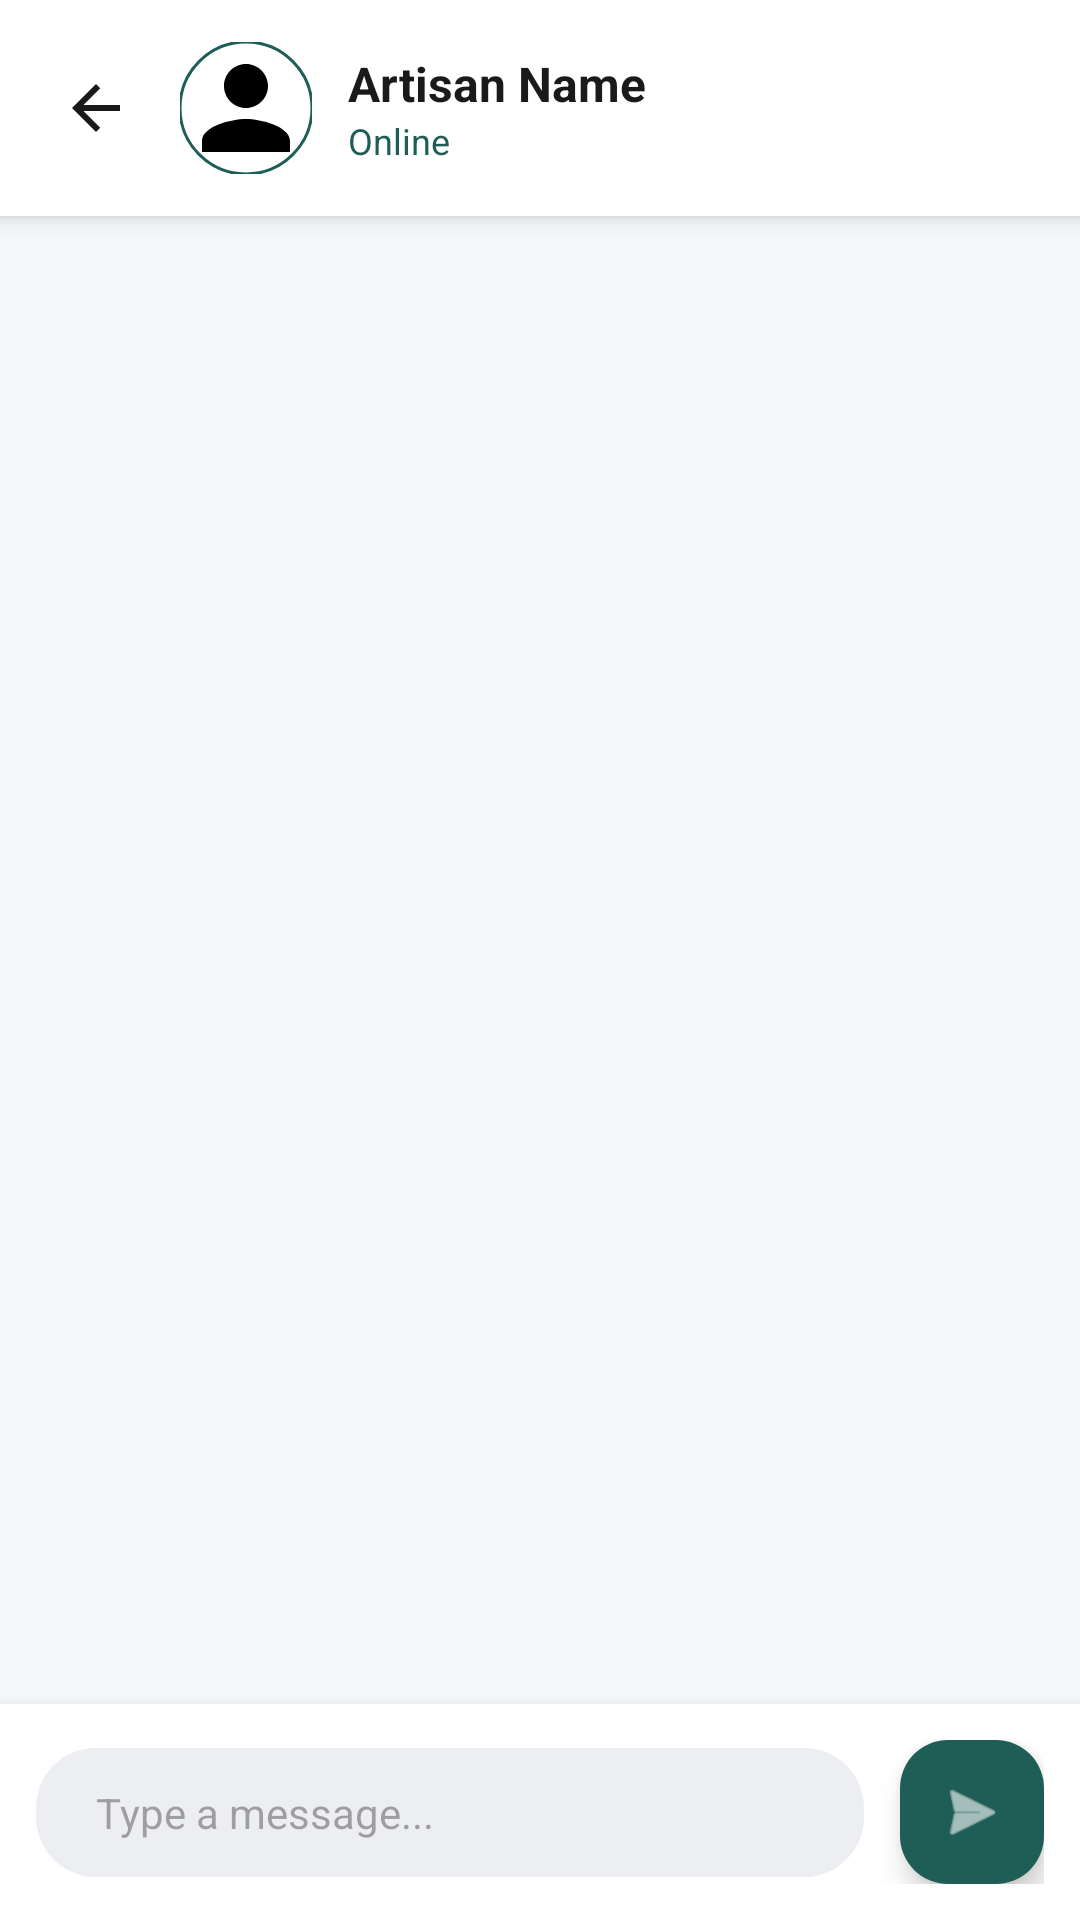

Layout XML and referenced resources for this Android screen:
<!-- AndroidManifest.xml: activity theme Theme.KutiraKushala -->
<!-- res/layout/activity_chat.xml -->
<?xml version="1.0" encoding="utf-8"?>
<androidx.constraintlayout.widget.ConstraintLayout xmlns:android="http://schemas.android.com/apk/res/android"
    xmlns:app="http://schemas.android.com/apk/res-auto"
    xmlns:tools="http://schemas.android.com/tools"
    android:layout_width="match_parent"
    android:layout_height="match_parent"
    android:background="#F5F6F8">

    <androidx.constraintlayout.widget.ConstraintLayout
        android:id="@+id/cl_chat_header"
        android:layout_width="match_parent"
        android:layout_height="72dp"
        android:background="#FFFFFF"
        android:elevation="4dp"
        app:layout_constraintTop_toTopOf="parent">

        <ImageView
            android:id="@+id/btn_chat_back"
            android:layout_width="48dp"
            android:layout_height="48dp"
            android:layout_marginStart="8dp"
            android:background="?attr/selectableItemBackgroundBorderless"
            android:padding="12dp"
            android:src="@drawable/ic_back_arrow"
            app:layout_constraintBottom_toBottomOf="parent"
            app:layout_constraintStart_toStartOf="parent"
            app:layout_constraintTop_toTopOf="parent"
            app:tint="#1A1A1A" />

        <com.google.android.material.imageview.ShapeableImageView
            android:id="@+id/iv_chat_recipient"
            android:layout_width="44dp"
            android:layout_height="44dp"
            android:layout_marginStart="4dp"
            android:scaleType="centerCrop"
            android:src="@drawable/ic_person"
            app:layout_constraintBottom_toBottomOf="parent"
            app:layout_constraintStart_toEndOf="@+id/btn_chat_back"
            app:layout_constraintTop_toTopOf="parent"
            app:shapeAppearanceOverlay="@style/CircleImage"
            app:strokeColor="#1F5D57"
            app:strokeWidth="1dp" />

        <LinearLayout
            android:layout_width="0dp"
            android:layout_height="wrap_content"
            android:layout_marginStart="12dp"
            android:layout_marginEnd="12dp"
            android:orientation="vertical"
            app:layout_constraintBottom_toBottomOf="parent"
            app:layout_constraintEnd_toStartOf="@+id/iv_chat_product"
            app:layout_constraintStart_toEndOf="@+id/iv_chat_recipient"
            app:layout_constraintTop_toTopOf="parent">

            <TextView
                android:id="@+id/tv_chat_name"
                android:layout_width="wrap_content"
                android:layout_height="wrap_content"
                android:ellipsize="end"
                android:maxLines="1"
                android:text="Artisan Name"
                android:textColor="#1A1A1A"
                android:textSize="16sp"
                android:textStyle="bold" />

            <TextView
                android:id="@+id/tv_chat_status"
                android:layout_width="wrap_content"
                android:layout_height="wrap_content"
                android:text="Online"
                android:textColor="#1F5D57"
                android:textSize="12sp" />
        </LinearLayout>

        <com.google.android.material.imageview.ShapeableImageView
            android:id="@+id/iv_chat_product"
            android:layout_width="44dp"
            android:layout_height="44dp"
            android:layout_marginEnd="16dp"
            android:scaleType="centerCrop"
            android:src="@drawable/ic_shield"
            android:visibility="gone"
            app:layout_constraintBottom_toBottomOf="parent"
            app:layout_constraintEnd_toEndOf="parent"
            app:layout_constraintTop_toTopOf="parent"
            app:shapeAppearanceOverlay="@style/Rounded12" />

    </androidx.constraintlayout.widget.ConstraintLayout>

    <androidx.recyclerview.widget.RecyclerView
        android:id="@+id/rv_messages"
        android:layout_width="match_parent"
        android:layout_height="0dp"
        android:clipToPadding="false"
        android:padding="16dp"
        app:layoutManager="androidx.recyclerview.widget.LinearLayoutManager"
        app:layout_constraintBottom_toTopOf="@+id/cl_input_container"
        app:layout_constraintTop_toBottomOf="@+id/cl_chat_header"
        tools:listitem="@layout/item_message_received" />

    <androidx.constraintlayout.widget.ConstraintLayout
        android:id="@+id/cl_input_container"
        android:layout_width="match_parent"
        android:layout_height="wrap_content"
        android:background="#FFFFFF"
        android:elevation="8dp"
        android:padding="12dp"
        app:layout_constraintBottom_toBottomOf="parent">

        <EditText
            android:id="@+id/et_message_input"
            android:layout_width="0dp"
            android:layout_height="wrap_content"
            android:layout_marginEnd="12dp"
            android:background="@drawable/bg_input_premium"
            android:hint="Type a message..."
            android:maxLines="4"
            android:paddingHorizontal="20dp"
            android:paddingVertical="12dp"
            android:textColor="#1A1A1A"
            android:textSize="14sp"
            app:layout_constraintBottom_toBottomOf="parent"
            app:layout_constraintEnd_toStartOf="@+id/btn_send_message"
            app:layout_constraintStart_toStartOf="parent"
            app:layout_constraintTop_toTopOf="parent" />

        <com.google.android.material.floatingactionbutton.FloatingActionButton
            android:id="@+id/btn_send_message"
            android:layout_width="wrap_content"
            android:layout_height="wrap_content"
            android:contentDescription="Send"
            app:backgroundTint="#1F5D57"
            app:fabCustomSize="48dp"
            app:layout_constraintBottom_toBottomOf="parent"
            app:layout_constraintEnd_toEndOf="parent"
            app:layout_constraintTop_toTopOf="parent"
            app:srcCompat="@android:drawable/ic_menu_send"
            app:tint="@android:color/white" />

    </androidx.constraintlayout.widget.ConstraintLayout>

</androidx.constraintlayout.widget.ConstraintLayout>
<!-- res/layout/item_message_received.xml (included above) -->
<?xml version="1.0" encoding="utf-8"?>
<androidx.constraintlayout.widget.ConstraintLayout xmlns:android="http://schemas.android.com/apk/res/android"
    xmlns:app="http://schemas.android.com/apk/res-auto"
    android:layout_width="match_parent"
    android:layout_height="wrap_content"
    android:layout_marginBottom="8dp">

    <androidx.cardview.widget.CardView
        android:layout_width="wrap_content"
        android:layout_height="wrap_content"
        app:cardBackgroundColor="#FFFFFF"
        app:cardCornerRadius="16dp"
        app:cardElevation="1dp"
        app:layout_constraintStart_toStartOf="parent"
        app:layout_constraintTop_toTopOf="parent">

        <LinearLayout
            android:layout_width="wrap_content"
            android:layout_height="wrap_content"
            android:minWidth="80dp"
            android:orientation="vertical"
            android:paddingHorizontal="12dp"
            android:paddingVertical="8dp">

            <TextView
                android:id="@+id/tv_message_received"
                android:layout_width="wrap_content"
                android:layout_height="wrap_content"
                android:maxWidth="260dp"
                android:text="Received message text here"
                android:textColor="#1A1A1A"
                android:textSize="14sp" />

            <TextView
                android:id="@+id/tv_time_received"
                android:layout_width="wrap_content"
                android:layout_height="wrap_content"
                android:layout_marginTop="2dp"
                android:text="12:35 PM"
                android:textColor="#6B7280"
                android:textSize="10sp" />
        </LinearLayout>
    </androidx.cardview.widget.CardView>

</androidx.constraintlayout.widget.ConstraintLayout>
<!-- resources referenced by this layout -->
<resources>
  <!-- drawable bg_input_premium (drawable) -->
  <?xml version="1.0" encoding="utf-8"?>
  <selector xmlns:android="http://schemas.android.com/apk/res/android">
      <item android:state_focused="true">
          <shape>
              <solid android:color="#ECEEF2" />
              <stroke android:width="2dp" android:color="#1F5D57" />
              <corners android:radius="20dp" />
          </shape>
      </item>
      <item>
          <shape>
              <solid android:color="#ECEEF2" />
              <corners android:radius="20dp" />
          </shape>
      </item>
  </selector>
  <!-- drawable ic_back_arrow (drawable) -->
  <vector xmlns:android="http://schemas.android.com/apk/res/android"
      android:width="24dp"
      android:height="24dp"
      android:viewportWidth="24"
      android:viewportHeight="24">
    <path
        android:fillColor="#1A1A1A"
        android:pathData="M20,11H7.83l5.59,-5.59L12,4l-8,8 8,8 1.41,-1.41L7.83,13H20v-2z"/>
  </vector>
  <!-- drawable ic_person (drawable) -->
  <vector xmlns:android="http://schemas.android.com/apk/res/android" android:width="24dp" android:height="24dp" android:viewportWidth="24" android:viewportHeight="24"><path android:fillColor="#000000" android:pathData="M12,12c2.21,0,4-1.79,4-4s-1.79-4-4-4s-4,1.79-4,4S9.79,12,12,12z M12,14c-2.67,0-8,1.34-8,4v2h16v-2C20,15.34,14.67,14,12,14z"/></vector>
  <!-- drawable ic_shield (drawable) -->
  <vector xmlns:android="http://schemas.android.com/apk/res/android"
      android:width="24dp"
      android:height="24dp"
      android:viewportWidth="24"
      android:viewportHeight="24">
      <path
          android:fillColor="#FFFFFF"
          android:pathData="M12,1L3,5v6c0,5.55 3.84,10.74 9,12 5.16,-1.26 9,-6.45 9,-12V5L12,1zM12,11.99h7c-0.53,4.12 -3.28,7.79 -7,8.94V12H5V6.3l7,-3.11V11.99z" />
  </vector>
  <style name="CircleImage" parent="ShapeAppearance.Material3.MediumComponent">
          <item name="cornerSize">50%</item>
      </style>
  <style name="Rounded12" parent="ShapeAppearance.Material3.MediumComponent">
          <item name="cornerSize">12dp</item>
      </style>
  <style name="Theme.KutiraKushala" parent="Theme.Material3.DayNight.NoActionBar">
          <item name="colorPrimary">@color/primary_green</item>
          <item name="android:windowBackground">@color/bg_light</item>
          <item name="android:statusBarColor">@color/bg_light</item>
          <item name="android:windowLightStatusBar">true</item>
  
          <item name="colorSurface">@color/card_light</item>
          <item name="colorOnSurface">@color/text_primary_light</item>
          <item name="colorSurfaceVariant">@color/input_light</item>
          <item name="colorOnSurfaceVariant">@color/text_secondary_light</item>
      </style>
  <color name="primary_green">#1F5D57</color>
  <color name="bg_light">#F5F6F8</color>
  <color name="card_light">#FFFFFF</color>
  <color name="text_primary_light">#1A1A1A</color>
  <color name="input_light">#EDEFF2</color>
  <color name="text_secondary_light">#6B7280</color>
</resources>
